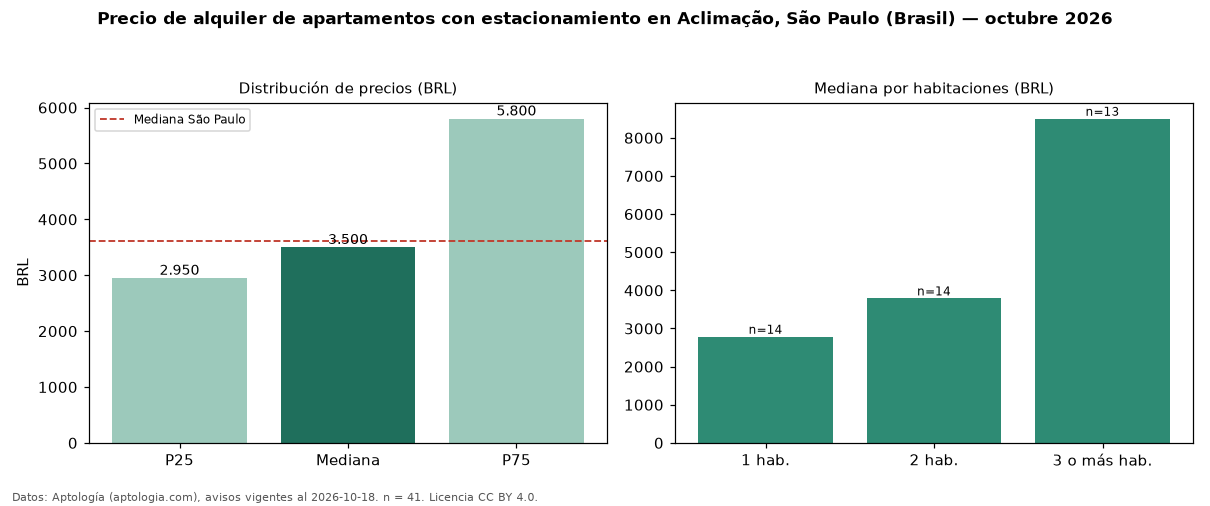

The data file committed next to this chart (first rows):
seccion, metrica, valor, moneda, n
filtro, parq1, con estacionamiento, , 41
precio, p25, 2950, BRL, 41
precio, mediana, 3500, BRL, 41
precio, p75, 5800, BRL, 41
precio, minimo, 2300, BRL, 41
precio, maximo, 20000, BRL, 41
m2, mediana_precio_m2, 61.17, BRL, 41
m2, area_mediana_m2, 63.0, m2, 41
admin, mediana_admin_mes, 1045, BRL, 40
banos, mediana_banos, 2.0, , 
parqueadero, pct_con_parqueadero, 100.0, %, 41
habitaciones, 1, 2785, BRL, 14
habitaciones, 2, 3790, BRL, 14
habitaciones, 3+, 8500, BRL, 13
ciudad, mediana_ciudad_referencia, 3621, BRL, 
ciudad, mediana_m2_ciudad, 63.16, BRL, 
fuente, fecha_datos, 2026-10-18, , 
fuente, atribucion, https://www.aptologia.com/br/aluguel/sao…, , 
fuente, licencia, CC BY 4.0, , 
